Run: headless pygame with SDL's dummy video driver; simulated clock (each Clock.tick advances the game by its frame time, no real sleeping); random seed 0; keys injected as events and as key.get_pressed() state; no mouse input.
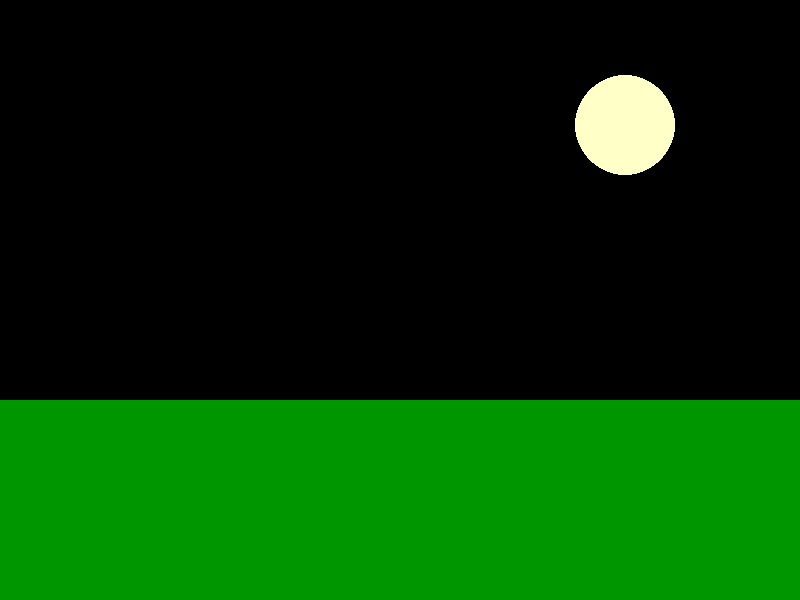
Frame 1 of 4 · flips 1–60 · no input
Frame 2 of 4 · flips 61–180 · tapped SPACE, RETURN · held RIGHT (→), D · screen unchanged from frame 1, image omitted
Frame 3 of 4 · flips 181–300 · held DOWN (↓), S · screen unchanged from frame 2, image omitted
Frame 4 of 4 · flips 301–420 · held LEFT (←), A, UP (↑), W · screen unchanged from frame 3, image omitted

The pygame program that drew these frames:

# Computer Programming 1
# A scene that uses loops to make randomly generated stars.


# Imports
import pygame
import random

# Initialize game engine
pygame.init()

# Window
SIZE = (800, 600)
TITLE = "Night"
screen = pygame.display.set_mode(SIZE)
pygame.display.set_caption(TITLE)

# Timer
clock = pygame.time.Clock()
refresh_rate = 60

# Colors
GREEN = (0, 150, 0)
WHITE = (255, 255, 255)
BLACK = (0, 0, 0)
YELLOW = (255, 255, 200)

# Drawing functions
def draw_ground():
    pygame.draw.rect(screen, GREEN, [0, 400, 800, 200])
    
def draw_moon(x, y):
    pygame.draw.ellipse(screen, YELLOW, [x, y, 100, 100])
    
def draw_stars():
    pass


# Game loop
running = True

while running:
    # Event processing
    for event in pygame.event.get():
        if event.type == pygame.QUIT:
            running = False     

    # Game Logic
    ''' nothing here yet '''
    
    # Drawing code
    screen.fill(BLACK)
    draw_stars()
    draw_moon(575, 75)
    draw_ground()

    # Update screen
    pygame.display.flip()
    clock.tick(refresh_rate)

# Close window on quit
pygame.quit()
